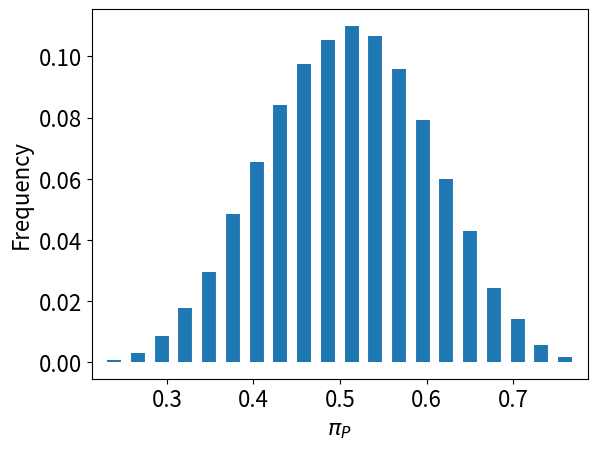

Python code for this plot: (Note: this script raises an exception after producing the figure.)
import numpy as np
import matplotlib.pyplot as plt
plt.rcParams.update({'font.size': 16})

save_at = '/Users/<user>/submissions/membrane_constraint.2024'

class ReducedModel:
    """A class to explore solutions to the reduced model."""

    def __init__(self, sigma_E=0, atp_yield_E = 2):
        
        self.sigma_E = sigma_E
        self.atp_yield_E = atp_yield_E
        
        # references
        
        self.references = {
            'Jeckelmann 2011': '1. Structure and function of the glucose PTS transporter from Escherichia coli. Journal of Structural Biology 176, 395–403 (2011).',
            'Nagle 2000': 'Nagle, J.F. and Tristram-Nagle, S.Structure of lipid bilayers. Biochimica et Biophysica Acta (BBA) - Reviews on Biomembranes 1469, 159–195 (2000).',
            'Rohwer 2000': 'Rohwer, J.M., Meadow, D.N., Roseman, S., Westerhoff, H.V. & Postma, P.W. Understanding Glucose Transport by the Bacterial Phosphoenolpyruvate:Glycose Phosphotransferase System on the Basis of Kinetic Measurements in Vitro. Journal of Biological Chemistry 275, 34909–34921 (2000).',
        }
        
        # parameters

        p0 = dict()
        enzyme = dict()
        pathway = dict()
        
        # basic paramaters
        
        p0['mw_a'] = dict(value=118.9, units='g/mol', name='average molecular weight of amino acid in protein', ref='Bionumbers 107786')
        p0['mw_n'] = dict(value=324.3, units='g/mol', name='average molecular weight of nucleotide in RNA', ref='Bionumbers 104886')
        p0['P'] = dict(value=55, units='% of cell dry weight', name='protein content', ref='Bionumbers 101436')
        p0['N'] = dict(value=20.5, units='% of cell dry weight', name='RNA nucleotide content', ref='Bionumbers 101436')
        p0['nu'] = dict(value=(p0['N']['value'] / p0['mw_n']['value'])/(p0['P']['value'] / p0['mw_a']['value']), units='nucleotide/amino acid', name='RNA nucleotides per amino acid', ref='calculated')
        p0['l'] = dict(value=0.15 * 10000, units='A', name='cell volume to area ratio', ref='Bionumbers 106614')
        p0['a_L'] = dict(value=58, units='A^2', name='', ref='Nagle 2000', ref_note='A in Table 6')
        p0['a_P'] = dict(value=7, units='A^2/amino acid', name='protein membrane area per amino acid', ref='Vazquez & Gedeon 2024')
        p0['l_P'] = dict(value=90, units='A', name='protein volume to area ratio', ref='Vazquez & Gedeon 2024')
        p0['v_s_p'] = dict(value=0.73, units='ml/g', name='protein specific volume', ref='')
        p0['v_s_rna'] = dict(value=0.57, units='ml/g', name='RNA specific volume', ref='')
        p0['nu_v_n_over_v_A'] = dict(value=p0['nu']['value'] * p0['v_s_rna']['value'] * p0['mw_n']['value'] / (p0['v_s_p']['value'] * p0['mw_a']['value']))

        # pathway parameters
        
        param = dict()
        
        param['e_P'] = dict(value=4.2, min=4.2, max=4.2, ref='Bionumbers 114971')
        param['e_N'] = dict(value=18, min=18, max=18, ref='Vazquez & Gedeon 2024')
        param['e_L'] = dict(value=4, min=4, max=4, ref='Vazquez & Gedeon 2024')
        param['nu'] = dict(value=p0['nu']['value'], min=p0['nu']['value'], max=p0['nu']['value'])

        param['sigma_P'] = dict(value=0, min=0, max=0)
        param['sigma_N'] = dict(value=0, min=0, max=0)
        param['sigma_L'] = dict(value=1, min=1, max=1)
        param['sigma_E'] = dict(value=sigma_E, min=sigma_E, max=sigma_E)  # glycolysis

        # effective rates (Vazquez & Gedeon 2024)
        lambda_P = 0.0028
        lambda_N = 0.026
        lambda_L = 0.03
        lambda_E = 0.01 * atp_yield_E
        lambda_PTS = 0.72
        uncertainty = 2
        param['lambda_P'] = dict(value=lambda_P, min=lambda_P/uncertainty, max=lambda_P*uncertainty)
        param['lambda_N'] = dict(value=lambda_N, min=lambda_N/uncertainty, max=lambda_N*uncertainty)
        param['lambda_L'] = dict(value=lambda_L, min=lambda_L/uncertainty, max=lambda_L*uncertainty)
        param['lambda_E'] = dict(value=lambda_E, min=lambda_E/uncertainty, max=lambda_E*uncertainty)
        param['lambda_glc'] = dict(value=lambda_PTS, min=lambda_PTS/uncertainty, max=lambda_PTS*2)
        
        param['K_glc'] = dict(value=20, min=20, max=20, ref='Rohwer 2000')
 
        # geometric parameters
    
        param['phi'] = dict(value=(0.34+0.44)/2, min=0.34, max=0.44, name='macromolecular volume fraction', ref='Bionumbers 105814')
        a_L_over_a_P = p0['a_L']['value'] / p0['a_P']['value']
        l_P_over_l = (p0['l_P']['value'] / p0['l']['value']) * (1 + p0['nu_v_n_over_v_A']['value'])
        param['a_L_over_a_P'] = dict(value=a_L_over_a_P, min=a_L_over_a_P/2, max=a_L_over_a_P*2)
        param['l_P_over_l'] = dict(value=l_P_over_l, min=l_P_over_l/2, max=l_P_over_l*2)
        
        # parameters with uncertainty
        for k in param.keys():
            param[k]['is_uncertain'] = param[k]['min'] < param[k]['max']
        
        self.param_0 = p0
        self.enzyme = enzyme
        self.pathway = pathway
        self.param = param
        self.param_default = self.param.copy()
        
        self.x = None
        
    def restore_default_param(self):
        self.param = self.param_default.copy()

    def create_scenario(self, n_realisations=1, key=None, start=None, end=None, step=None, glc=None, change_parameters={}):
        
        for k in change_parameters.keys():
            if k in self.param :
                self.param[k]['value'] = change_parameters[k]['value']
                self.param[k]['min'] = change_parameters[k]['min']
                self.param[k]['max'] = change_parameters[k]['max']
                self.param[k]['is_uncertain'] = self.param[k]['min'] < self.param[k]['max']
            else:
                raise ValueError(f'{k} is not a model parameter') 

        v = dict()
        for k in self.param.keys():
            v[k] = np.random.triangular(self.param[k]['min'], self.param[k]['value'], self.param[k]['max'], n_realisations) if self.param[k]['is_uncertain'] else np.repeat(self.param[k]['value'], n_realisations)
        
        if key is not None:
            self.x = np.arange(start, end, step)
            n_points = self.x.size
            self.x = np.repeat(self.x[np.newaxis, :], n_realisations, axis=0)
            for k in self.param.keys():
                v[k] = np.repeat(v[k][:, np.newaxis], n_points, axis=1)
            if key in self.param:
                v[key] = self.x
   
        if key == 'glc':
            lambda_inv_pts = v['K_glc'] / (v['lambda_glc'] * self.x)
            v['lambda_E'] = self.atp_yield_E /(self.atp_yield_E/v['lambda_E'] + lambda_inv_pts)
            for p in ['P', 'N', 'L']:
                v[f'lambda_{p}'] = 1/(1/v[f'lambda_{p}'] + lambda_inv_pts)
            for p in ['P', 'N', 'L', 'E']:
                v[f'sigma_{p}'] = ( v[f'sigma_{p}'] / v[f'lambda_{p}'] + lambda_inv_pts) * v[f'lambda_{p}']

        # calculations

        alpha_P = 1 + v['e_P'] * v['lambda_P'] / v['lambda_E']
        alpha_N = 1 + v['e_N'] * v['lambda_N'] / v['lambda_E']
        alpha_L = 1 + v['e_L'] * v['lambda_L'] / v['lambda_E']
        alpha_PN = alpha_P + (v['nu'] * v['lambda_P'] / v['lambda_N']) * alpha_N
        beta_P = v['sigma_P'] + v['sigma_E'] * v['e_P'] * v['lambda_P'] / v['lambda_E']
        beta_N = v['sigma_N'] + v['sigma_E'] * v['e_N'] * v['lambda_N'] / v['lambda_E']
        beta_L = v['sigma_L'] + v['sigma_E'] * v['e_L'] * v['lambda_L'] / v['lambda_E']
        beta_PN = beta_P + (v['nu'] * v['lambda_P'] / v['lambda_N']) * beta_N
        self.theta = v['a_L_over_a_P'] * v['lambda_L'] / v['lambda_P']
        self.pi_bar_A = v['l_P_over_l'] / v['phi']
        #print(self.pi_bar_A.mean())
        self.pi_star_A = self.pi_bar_A + (self.theta * alpha_PN / alpha_L) - (beta_L / alpha_L)
        self.kappa = beta_PN - (beta_L * alpha_PN / alpha_L)
        self.Delta = self.pi_star_A**2 - (4 * self.kappa * self.theta / alpha_L)
    
        # solution to the quadratic equation

        self.pi_P = ( self.pi_star_A - np.sqrt(self.Delta) ) / (2*self.kappa)
    
        self.pi_L = (1 - alpha_PN * self.pi_P) / alpha_L
        self.pi_N = self.pi_P * v['nu'] * v['lambda_P'] / v['lambda_N']
        self.pi_E = (alpha_P-1) * self.pi_P + (alpha_N-1) * self.pi_N + (alpha_L-1) * self.pi_L
        self.pi_A = v['sigma_P'] * self.pi_P + v['sigma_N'] * self.pi_N + v['sigma_L'] * self.pi_L + v['sigma_E'] * self.pi_E

        self.A_P = self.pi_A / self.pi_bar_A
    
        # without membrane
        self.pi_P_0 = 1 / alpha_PN
    
    def plot_1(self, key, xlabel, name, xtra=None, plot_pi_L_0_line=False, plot_dense_packing_line=False, plot_dense_packing_line_legend='upper right'):
        
        if self.x is None:
            raise ValueError('create scenario to plot results')

        x = self.x[0]
        pi_P = np.quantile(self.pi_P, [0.2, 0.5, 0.8], axis=0)
        pi_N = np.quantile(self.pi_N, [0.2, 0.5, 0.8], axis=0)
        pi_L = np.quantile(self.pi_L, [0.2, 0.5, 0.8], axis=0)
        pi_E = np.quantile(self.pi_E, [0.2, 0.5, 0.8], axis=0)
        pi_A = np.quantile(self.pi_A, [0.2, 0.5, 0.8], axis=0)
        A_P = np.quantile(self.A_P, [0.2, 0.5, 0.8], axis=0)
        kappa = np.quantile(self.kappa, [0.2, 0.5, 0.8], axis=0)

        fig, ax = plt.subplots(3,2)

        st = dict(alpha=0.5)
        stl = dict(lw=2,color='black')

        i = 0
        j = 0
        t = 'A)'
        ax[i,j].fill_between(x, kappa[0, :], kappa[2, :], **st)
        ax[i,j].plot(x, kappa[1, :], **stl)
        ax[i,j].set(ylabel=r'$\kappa$')
        ax[i,j].set_title(t, x=-0.1, y=1.05)
        if xtra is not None:
            ax[i,j].set_xticklabels([])
            if xtra == r'$l$ ($\mu$m)':
                scale = 0.0001 * self.param_0['l']['value'] / self.param['phi']['value']
            ax2 = ax[i,j].twiny()
            ax2.set(xlabel=xtra)
            ax2.plot(scale * x, kappa[1, :], **stl)

        i = 0
        j = 1
        t = 'B)'
        ax[i,j].fill_between(x, pi_P[0, :], pi_P[2, :], **st)
        ax[i,j].plot(x, pi_P[1, :], **stl)
        ax[i,j].set(ylabel='$\pi_P$')
        ax[i,j].set_title(t, x=-0.1, y=1.05)
        if xtra is not None:
            ax[i,j].set_xticklabels([])
            if xtra == r'$l$ ($\mu$m)':
                scale = 0.0001 * self.param_0['l']['value'] / self.param['phi']['value']
            ax2 = ax[i,j].twiny()
            ax2.set(xlabel=xtra)
            ax2.plot(scale * x, pi_P[1, :], **stl)

        i = 1
        j = 0
        t = 'C)'
        ax[i,j].fill_between(x, pi_N[0, :], pi_N[2, :], **st)
        ax[i,j].plot(x, pi_N[1, :], **stl)
        ax[i,j].set(ylabel='$\pi_N$')
        ax[i,j].set_title(t, x=-0.1, y=1.05)
        if xtra is not None:
            ax[i,j].set_xticklabels([])
            if xtra == r'$l$ ($\mu$m)':
                scale = 0.0001 * self.param_0['l']['value'] / self.param['phi']['value']
            ax2 = ax[i,j].twiny()
            ax2.plot(scale * x, pi_N[1, :], **stl)
            ax2.set_xticklabels([])

        i = 1
        j = 1
        t = 'D)'
        ax[i,j].fill_between(x, pi_L[0, :], pi_L[2, :], **st)
        ax[i,j].plot(x, pi_L[1, :], **stl)
        if plot_pi_L_0_line:
            ax[i,j].plot([x.min(), x.max()], [0,0], 'k--')
        ax[i,j].set(ylabel='$\pi_L$')
        ax[i,j].set_title(t, x=-0.1, y=1.05)
        if xtra is not None:
            ax[i,j].set_xticklabels([])
            if xtra == r'$l$ ($\mu$m)':
                scale = 0.0001 * self.param_0['l']['value'] / self.param['phi']['value']
            ax2 = ax[i,j].twiny()
            ax2.plot(scale * x, pi_L[1, :], **stl)
            ax2.set_xticklabels([])

        i = 2
        j = 0
        t = 'E)'
        ax[i,j].fill_between(x, pi_E[0, :], pi_E[2, :], **st)
        ax[i,j].plot(x, pi_E[1, :], **stl)
        ax[i,j].set(xlabel=xlabel, ylabel=r'$\pi_E$')
        ax[i,j].set_title(t, x=-0.1, y=1.05)
        if xtra is not None:
            if xtra == r'$l$ ($\mu$m)':
                scale = 0.0001 * self.param_0['l']['value'] / self.param['phi']['value']
            ax2 = ax[i,j].twiny()
            ax2.plot(scale * x, pi_E[1, :], **stl)
            ax2.set_xticklabels([])
    
        i = 2
        j = 1
        t = 'F)'
        ax[i,j].fill_between(x, A_P[0, :], A_P[2, :], **st)
        ax[i,j].plot(x, A_P[1, :], **stl)
        if plot_dense_packing_line:
            ax[i,j].plot([x.min(), x.max()], [0.77,0.77], 'k--', label='densest random packing')
            ax[i,j].plot([x.min(), x.max()], [0.2,0.2], 'k-.', label='membrane bending')
            ax[i,j].legend(loc=plot_dense_packing_line_legend, frameon = 0, handletextpad = 0, fontsize = 14)
        ax[i,j].set(xlabel=xlabel, ylabel=r'$A_P$')
        ax[i,j].set_title(t, x=-0.1, y=1.05)
        if xtra is not None:
            if xtra == r'$l$ ($\mu$m)':
                scale = 0.0001 * self.param_0['l']['value'] / self.param['phi']['value']
            ax2 = ax[i,j].twiny()
            ax2.plot(scale * x, A_P[1, :], **stl)
            ax2.set_xticklabels([])

        plt.subplots_adjust(bottom=0, right=2, wspace=0.3, top=2, hspace=0.3)

        plt.savefig(f'{save_at}/{name}.pdf',bbox_inches='tight', facecolor='white', edgecolor='none', dpi=300)


model = ReducedModel()

m = 10000
model.create_scenario(n_realisations=m)

pi_P = model.pi_P
pi_P_0 = model.pi_P_0
print(pi_P.mean(), pi_P_0.mean())

fig, ax = plt.subplots()
hist, bins = np.histogram(pi_P, bins=20)
ax.vlines(0.5*(bins[:-1]+bins[1:]), 0, hist/m, lw=10)
ax.set(xlabel=r'$\pi_P$', ylabel='Frequency')
plt.savefig(f'{save_at}/pi_P.pdf',bbox_inches='tight', facecolor='white', edgecolor='none', dpi=300)

print('pi_P_phi')
model.create_scenario(n_realisations=10000, key='phi', start=0.00001, end=0.4, step=0.001)
model.plot_1(key='phi', xlabel=r'$\phi$', name='pi_P_phi', xtra=r'$l$ ($\mu$m)')

print('pi_P_glc')
model.create_scenario(n_realisations=10000, key='glc', start=2, end=50, step=1)
model.plot_1(key='glc', xlabel= r'[Glucose] ($\mu$M)', name='pi_P_glc', plot_pi_L_0_line=True, plot_dense_packing_line=True, plot_dense_packing_line_legend='center right')

# xtra, example showing the same plot but tuning phi to a desired value
#model.create_scenario(n_realisations=10000, key='glc', start=2, end=50, step=0.1, change_parameters=dict(phi=dict(value=0.1, min=0.1, max=0.1)))
#model.plot_1(key='glc', xlabel= r'${\rm [Glucose]}/K_{\rm Glucose}$', name='pi_P_glc_phi=0.1', plot_pi_L_0_line=True)

# oxphos

print('pi_P_phi_oxphos')
model = ReducedModel(sigma_E=1, atp_yield_E=26)
model.create_scenario(n_realisations=10000, key='phi', start=0.00001, end=0.4, step=0.001)
model.plot_1(key='phi', xlabel=r'$\phi$', name='pi_P_phi_oxphos', xtra=r'$l$ ($\mu$m)')

print('pi_P_glc_oxphos')
model.create_scenario(n_realisations=10000, key='glc', start=2, end=50, step=1)
model.plot_1(key='glc', xlabel= r'[Glucose] ($\mu$M)', name='pi_P_glc_oxphos', plot_pi_L_0_line=True, plot_dense_packing_line=True)

